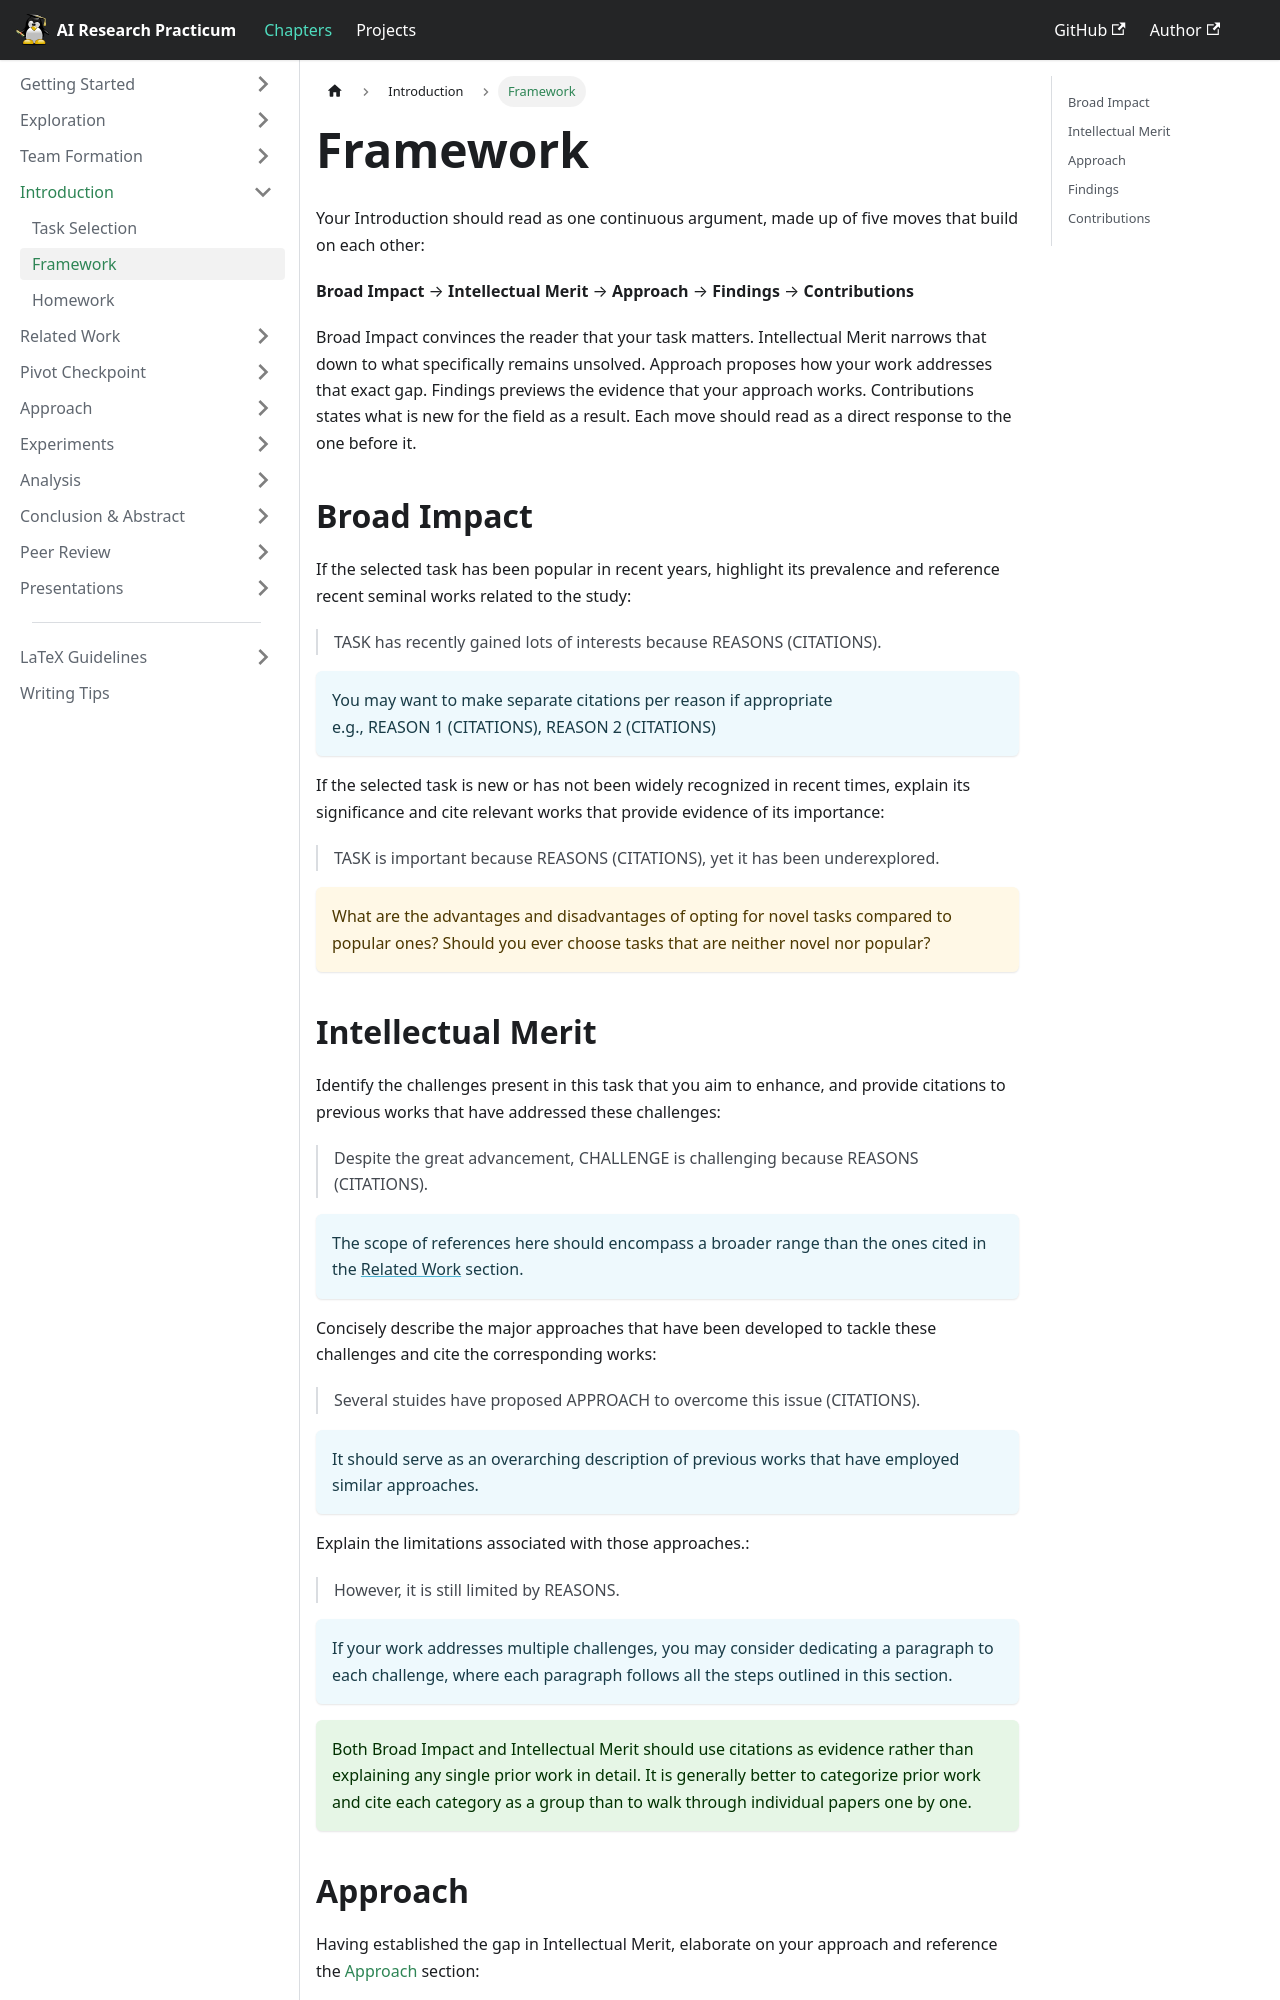

repository: emory-courses/ai-research-practicum · page: chapters/introduction/framework/index.html · generator: docusaurus

---
title: Framework
description: 'Write the Introduction section that motivates and previews your project.'
---

# Framework

Your Introduction should read as one continuous argument, made up of five moves that build on each other:

**Broad Impact** → **Intellectual Merit** → **Approach** → **Findings** → **Contributions**

Broad Impact convinces the reader that your task matters. Intellectual Merit narrows that down to what specifically remains unsolved. Approach proposes how your work addresses that exact gap. Findings previews the evidence that your approach works. Contributions states what is new for the field as a result. Each move should read as a direct response to the one before it.

## Broad Impact

If the selected task has been popular in recent years, highlight its prevalence and reference recent seminal works related to the study:

> TASK has recently gained lots of interests because REASONS (CITATIONS).

:::info
You may want to make separate citations per reason if appropriate\
e.g., REASON 1 (CITATIONS), REASON 2 (CITATIONS)
:::

If the selected task is new or has not been widely recognized in recent times, explain its significance and cite relevant works that provide evidence of its importance:

> TASK is important because REASONS (CITATIONS), yet it has been underexplored.

:::warning
What are the advantages and disadvantages of opting for novel tasks compared to popular ones? Should you ever choose tasks that are neither novel nor popular?
:::
